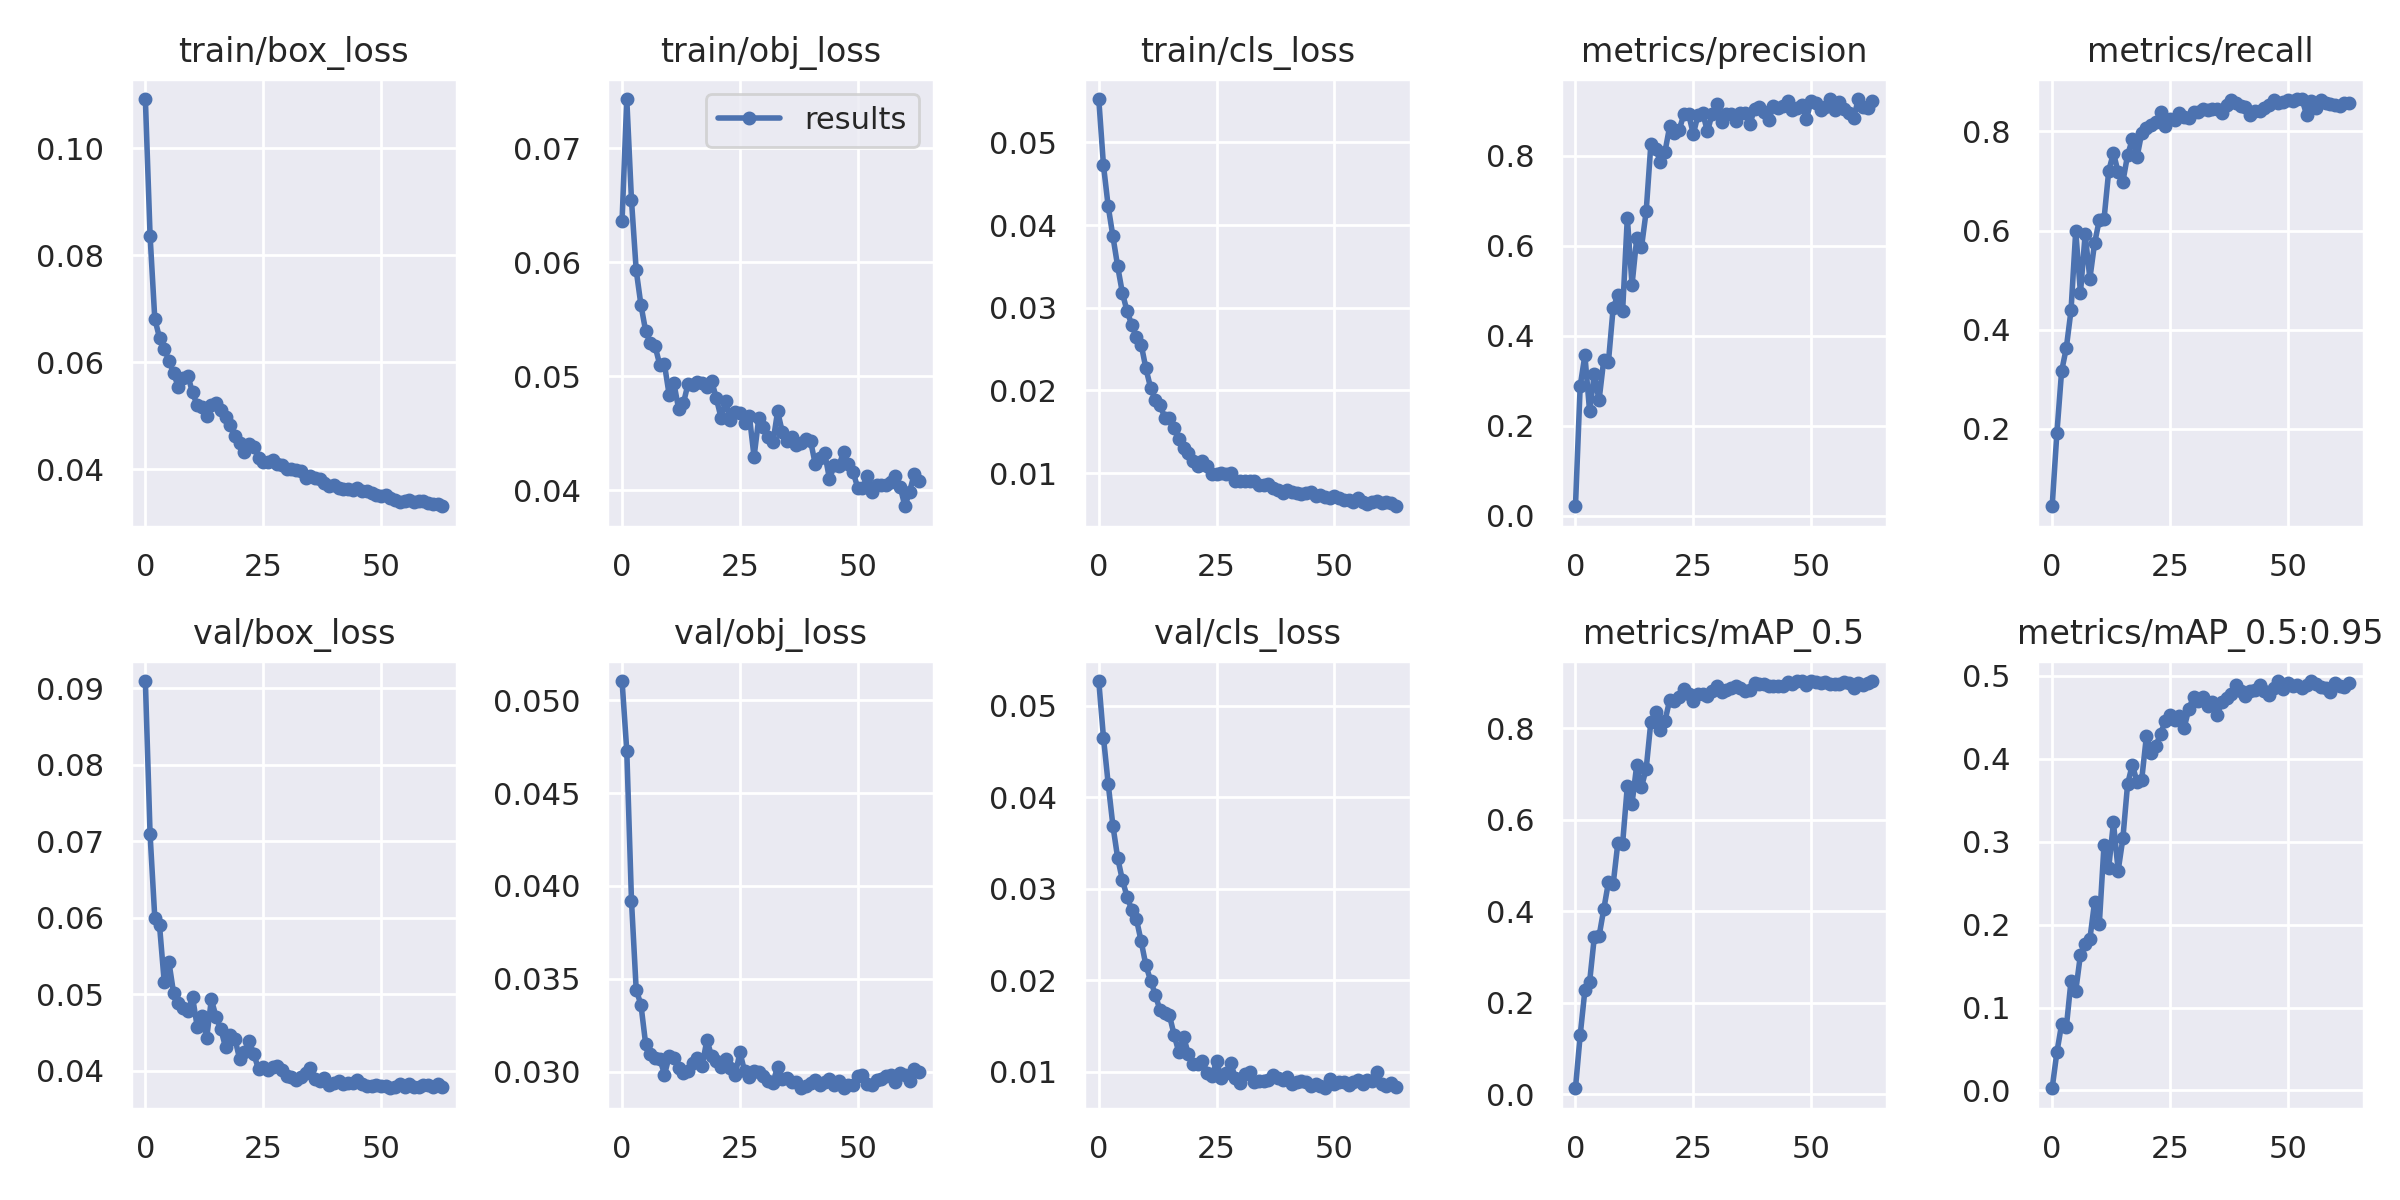

The data file committed next to this chart (first rows):
epoch, train/box_loss, train/obj_loss, train/cls_loss, metrics/precision, metrics/recall, metrics/mAP_0.5, metrics/mAP_0.5:0.95, val/box_loss, val/obj_loss, val/cls_loss, x/lr0, x/lr1, x/lr2
0, 0.1092, 0.06363, 0.05524, 0.02083, 0.04412, 0.01296, 0.002705, 0.09097, 0.05103, 0.05272, 0.00058, 0.00058, 0.09478
1, 0.0836, 0.07433, 0.04722, 0.288, 0.1913, 0.1286, 0.04599, 0.07091, 0.04728, 0.04654, 0.001169, 0.001169, 0.08947
2, 0.06806, 0.06544, 0.04227, 0.3565, 0.3161, 0.2272, 0.07962, 0.06, 0.0392, 0.04148, 0.001757, 0.001757, 0.08416
3, 0.06456, 0.0593, 0.03864, 0.2323, 0.3632, 0.2453, 0.076, 0.05902, 0.03441, 0.03691, 0.00234, 0.00234, 0.07884
4, 0.06251, 0.05627, 0.03504, 0.3151, 0.4388, 0.3435, 0.1323, 0.0516, 0.03362, 0.03341, 0.002917, 0.002917, 0.07352
5, 0.06025, 0.05397, 0.03183, 0.2561, 0.599, 0.3451, 0.1198, 0.05419, 0.03151, 0.03099, 0.003488, 0.003488, 0.06819
6, 0.05795, 0.05289, 0.02959, 0.3461, 0.4741, 0.4041, 0.1637, 0.0501, 0.03097, 0.02915, 0.004049, 0.004049, 0.06285
7, 0.05526, 0.05263, 0.02795, 0.3425, 0.5927, 0.4635, 0.1764, 0.04882, 0.03076, 0.0277, 0.0046, 0.0046, 0.0575
8, 0.05705, 0.05101, 0.02644, 0.4627, 0.503, 0.4594, 0.1825, 0.04813, 0.03071, 0.02666, 0.005139, 0.005139, 0.05214
9, 0.05748, 0.05103, 0.02556, 0.4896, 0.5743, 0.55, 0.2273, 0.04773, 0.02986, 0.02425, 0.005664, 0.005664, 0.04676
10, 0.05433, 0.04834, 0.02267, 0.4546, 0.6213, 0.5476, 0.2005, 0.04967, 0.03083, 0.02164, 0.006174, 0.006174, 0.04137
11, 0.05191, 0.04938, 0.02032, 0.6623, 0.6227, 0.6734, 0.2959, 0.04572, 0.03072, 0.01997, 0.006668, 0.006668, 0.03597
12, 0.05155, 0.04713, 0.01884, 0.5131, 0.7204, 0.6352, 0.2686, 0.04718, 0.03019, 0.01843, 0.007144, 0.007144, 0.03054
13, 0.04985, 0.04761, 0.01826, 0.6171, 0.7564, 0.7198, 0.3231, 0.04422, 0.02995, 0.01671, 0.007601, 0.007601, 0.0251
14, 0.05194, 0.04933, 0.01673, 0.5965, 0.7172, 0.6713, 0.2649, 0.04932, 0.03005, 0.01645, 0.008037, 0.008037, 0.01964
15, 0.05227, 0.04919, 0.01669, 0.6768, 0.6983, 0.7112, 0.3039, 0.04701, 0.03048, 0.01616, 0.008453, 0.008453, 0.01415
16, 0.05107, 0.04952, 0.01544, 0.8266, 0.7521, 0.8145, 0.3692, 0.04544, 0.03074, 0.01401, 0.008828, 0.008828, 0.008828
17, 0.04982, 0.04945, 0.01411, 0.8159, 0.7836, 0.8351, 0.3926, 0.04307, 0.03034, 0.01211, 0.008828, 0.008828, 0.008828
18, 0.04816, 0.04907, 0.01304, 0.7868, 0.7478, 0.7965, 0.3722, 0.04467, 0.03173, 0.01381, 0.008686, 0.008686, 0.008686
19, 0.0461, 0.04962, 0.01247, 0.8097, 0.7967, 0.8163, 0.3748, 0.04418, 0.03083, 0.01196, 0.008538, 0.008538, 0.008538
20, 0.04488, 0.04805, 0.01149, 0.8665, 0.8071, 0.8624, 0.4276, 0.0415, 0.03056, 0.01083, 0.008383, 0.008383, 0.008383
21, 0.04328, 0.04636, 0.01083, 0.85, 0.8134, 0.8595, 0.4074, 0.04242, 0.03028, 0.01088, 0.008222, 0.008222, 0.008222
22, 0.0446, 0.04782, 0.01143, 0.8578, 0.8192, 0.8683, 0.4156, 0.04391, 0.03067, 0.0112, 0.008056, 0.008056, 0.008056
23, 0.0441, 0.04613, 0.01081, 0.8926, 0.8392, 0.8853, 0.4301, 0.0422, 0.0302, 0.009884, 0.007886, 0.007886, 0.007886
24, 0.04206, 0.04686, 0.009927, 0.8928, 0.8116, 0.8758, 0.4456, 0.04017, 0.02984, 0.009539, 0.00771, 0.00771, 0.00771
25, 0.04139, 0.04681, 0.009893, 0.8486, 0.8241, 0.8598, 0.4525, 0.04049, 0.03105, 0.01113, 0.007531, 0.007531, 0.007531
26, 0.0414, 0.04588, 0.01001, 0.8912, 0.8231, 0.8744, 0.4469, 0.04008, 0.03003, 0.009345, 0.007348, 0.007348, 0.007348
27, 0.04162, 0.04653, 0.009896, 0.8947, 0.8373, 0.8758, 0.451, 0.0405, 0.02973, 0.009921, 0.007161, 0.007161, 0.007161
28, 0.04102, 0.04293, 0.01003, 0.8546, 0.8279, 0.8703, 0.4375, 0.04056, 0.03005, 0.01092, 0.006972, 0.006972, 0.006972
29, 0.04077, 0.04632, 0.009015, 0.8934, 0.8269, 0.8818, 0.4599, 0.04003, 0.03001, 0.009297, 0.00678, 0.00678, 0.00678
30, 0.04004, 0.04551, 0.009089, 0.9147, 0.8389, 0.893, 0.4747, 0.03936, 0.02979, 0.008756, 0.006587, 0.006587, 0.006587
31, 0.04004, 0.04471, 0.009089, 0.8753, 0.8391, 0.8786, 0.4691, 0.03919, 0.02953, 0.009742, 0.006392, 0.006392, 0.006392
32, 0.03978, 0.04419, 0.009114, 0.8934, 0.844, 0.8831, 0.4739, 0.03879, 0.02941, 0.009967, 0.006196, 0.006196, 0.006196
33, 0.03964, 0.04692, 0.009038, 0.8932, 0.8427, 0.8886, 0.4637, 0.03922, 0.03027, 0.008898, 0.006, 0.006, 0.006
34, 0.03839, 0.04509, 0.008521, 0.8783, 0.8447, 0.8928, 0.468, 0.03969, 0.02961, 0.00898, 0.005804, 0.005804, 0.005804
35, 0.03864, 0.04427, 0.00856, 0.8952, 0.8443, 0.8878, 0.4524, 0.04027, 0.02969, 0.00904, 0.005608, 0.005608, 0.005608
36, 0.03838, 0.04466, 0.008635, 0.8955, 0.8379, 0.8825, 0.4682, 0.03895, 0.02945, 0.009136, 0.005413, 0.005413, 0.005413
37, 0.0381, 0.04395, 0.008214, 0.8721, 0.8539, 0.8838, 0.4731, 0.03868, 0.02944, 0.009644, 0.00522, 0.00522, 0.00522
38, 0.03737, 0.04414, 0.007926, 0.9036, 0.8627, 0.8999, 0.4784, 0.03899, 0.02915, 0.009297, 0.005028, 0.005028, 0.005028
39, 0.03679, 0.04449, 0.007644, 0.9089, 0.8563, 0.8966, 0.4883, 0.03817, 0.02924, 0.009062, 0.004839, 0.004839, 0.004839
40, 0.03697, 0.04429, 0.007977, 0.8973, 0.8508, 0.8959, 0.4817, 0.03835, 0.02942, 0.009451, 0.004652, 0.004652, 0.004652
41, 0.03651, 0.04226, 0.007756, 0.8807, 0.8496, 0.8914, 0.4756, 0.03863, 0.02955, 0.008718, 0.004469, 0.004469, 0.004469
42, 0.03633, 0.04284, 0.007636, 0.9103, 0.8329, 0.8933, 0.4812, 0.03825, 0.0293, 0.008865, 0.00429, 0.00429, 0.00429
43, 0.03619, 0.04324, 0.007485, 0.9058, 0.8407, 0.8919, 0.4823, 0.03836, 0.02947, 0.009019, 0.004114, 0.004114, 0.004114
44, 0.03607, 0.04098, 0.007626, 0.9119, 0.8417, 0.8921, 0.4883, 0.03832, 0.02963, 0.008888, 0.003944, 0.003944, 0.003944
45, 0.03649, 0.04217, 0.007754, 0.9217, 0.8469, 0.9012, 0.4816, 0.03879, 0.02931, 0.008467, 0.003778, 0.003778, 0.003778
46, 0.03593, 0.04215, 0.007262, 0.9012, 0.8538, 0.8969, 0.4767, 0.03825, 0.0295, 0.008712, 0.003617, 0.003617, 0.003617
47, 0.03591, 0.04335, 0.007399, 0.9065, 0.8622, 0.9025, 0.4857, 0.03794, 0.02912, 0.008408, 0.003462, 0.003462, 0.003462
48, 0.03552, 0.04226, 0.007114, 0.9138, 0.858, 0.9029, 0.4935, 0.03795, 0.02927, 0.008201, 0.003314, 0.003314, 0.003314
49, 0.03515, 0.0416, 0.006991, 0.8823, 0.8584, 0.8936, 0.4845, 0.03806, 0.02929, 0.009253, 0.003172, 0.003172, 0.003172
50, 0.03503, 0.0402, 0.007203, 0.9225, 0.8626, 0.9032, 0.4918, 0.03793, 0.02975, 0.008693, 0.003036, 0.003036, 0.003036
51, 0.03515, 0.04017, 0.007, 0.9183, 0.8607, 0.9007, 0.4878, 0.03793, 0.02985, 0.008896, 0.002908, 0.002908, 0.002908
52, 0.03464, 0.04124, 0.006806, 0.9023, 0.8649, 0.8984, 0.4883, 0.03769, 0.02935, 0.008932, 0.002787, 0.002787, 0.002787
53, 0.03421, 0.03984, 0.006762, 0.908, 0.865, 0.9002, 0.4854, 0.0378, 0.02932, 0.008539, 0.002674, 0.002674, 0.002674
54, 0.03377, 0.04047, 0.006527, 0.9259, 0.832, 0.8962, 0.4889, 0.03819, 0.02954, 0.008845, 0.002569, 0.002569, 0.002569
55, 0.03404, 0.04046, 0.007025, 0.903, 0.8606, 0.8972, 0.493, 0.03784, 0.02959, 0.009126, 0.002472, 0.002472, 0.002472
56, 0.03413, 0.04044, 0.006482, 0.9206, 0.8477, 0.8975, 0.49, 0.03819, 0.02979, 0.008619, 0.002384, 0.002384, 0.002384
57, 0.0339, 0.04075, 0.006274, 0.9052, 0.8639, 0.9017, 0.4868, 0.03787, 0.02983, 0.009083, 0.002305, 0.002305, 0.002305
58, 0.03405, 0.04121, 0.006564, 0.8965, 0.8578, 0.8985, 0.4854, 0.03791, 0.02946, 0.009043, 0.002234, 0.002234, 0.002234
59, 0.03407, 0.0403, 0.006683, 0.8838, 0.8554, 0.8884, 0.4801, 0.03805, 0.02993, 0.01003, 0.002172, 0.002172, 0.002172
... 4 more rows
